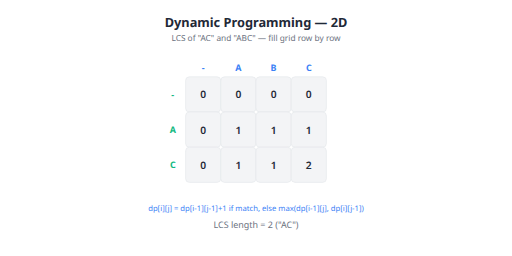
t = 0.00 s
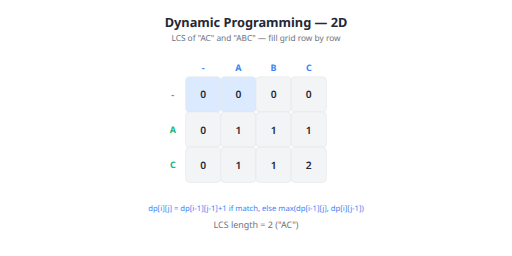
t = 1.33 s
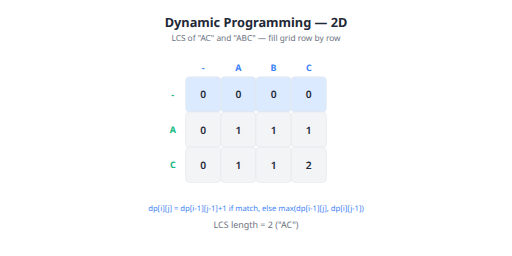
t = 2.67 s
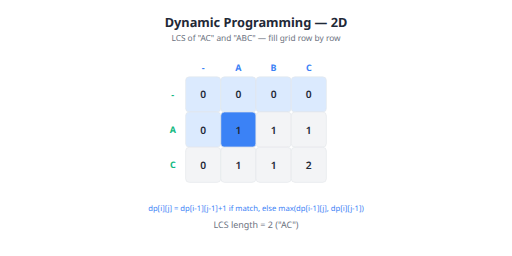
t = 4.00 s
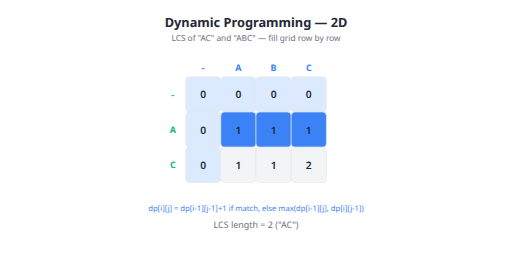
t = 5.33 s
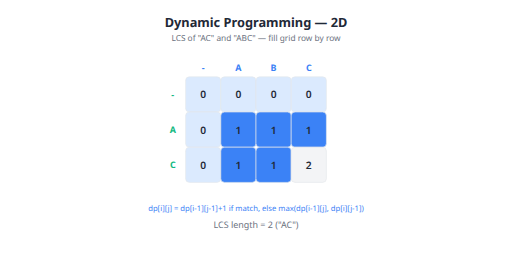
t = 6.67 s

The animated SVG that drew these frames (rendered in a browser with its animation timeline set to each time). Animation: 12 CSS @keyframes rules; one cycle of 8.00 s, repeats indefinitely.

<svg xmlns="http://www.w3.org/2000/svg" viewBox="0 0 800 400" width="800" height="400">
  <defs>
    <marker id="arrow" viewBox="0 0 10 10" refX="9" refY="5" markerWidth="6" markerHeight="6" orient="auto-start-reverse">
    <path d="M 0 0 L 10 5 L 0 10 z" fill="#1f2937"/>
  </marker>
    <marker id="arrow-green" viewBox="0 0 10 10" refX="9" refY="5" markerWidth="6" markerHeight="6" orient="auto-start-reverse">
    <path d="M 0 0 L 10 5 L 0 10 z" fill="#10b981"/>
  </marker>
    <marker id="arrow-blue" viewBox="0 0 10 10" refX="9" refY="5" markerWidth="6" markerHeight="6" orient="auto-start-reverse">
    <path d="M 0 0 L 10 5 L 0 10 z" fill="#3b82f6"/>
  </marker>
    <marker id="arrow-gray" viewBox="0 0 10 10" refX="9" refY="5" markerWidth="6" markerHeight="6" orient="auto-start-reverse">
    <path d="M 0 0 L 10 5 L 0 10 z" fill="#e5e7eb"/>
  </marker>
  </defs>
  <style>
        .dp2-0-0 {
          animation: dp2-0-0Fill 8s infinite;
        }
        @keyframes dp2-0-0Fill {
          0%, 7.1% { fill: #f3f4f6; }
          9.3%, 92.9% { fill: #dbeafe; }
          100% { fill: #f3f4f6; }
        }
      
        .dp2-0-1 {
          animation: dp2-0-1Fill 8s infinite;
        }
        @keyframes dp2-0-1Fill {
          0%, 14.3% { fill: #f3f4f6; }
          16.4%, 92.9% { fill: #dbeafe; }
          100% { fill: #f3f4f6; }
        }
      
        .dp2-0-2 {
          animation: dp2-0-2Fill 8s infinite;
        }
        @keyframes dp2-0-2Fill {
          0%, 21.4% { fill: #f3f4f6; }
          23.6%, 92.9% { fill: #dbeafe; }
          100% { fill: #f3f4f6; }
        }
      
        .dp2-0-3 {
          animation: dp2-0-3Fill 8s infinite;
        }
        @keyframes dp2-0-3Fill {
          0%, 28.6% { fill: #f3f4f6; }
          30.7%, 92.9% { fill: #dbeafe; }
          100% { fill: #f3f4f6; }
        }
      
        .dp2-1-0 {
          animation: dp2-1-0Fill 8s infinite;
        }
        @keyframes dp2-1-0Fill {
          0%, 35.7% { fill: #f3f4f6; }
          37.9%, 92.9% { fill: #dbeafe; }
          100% { fill: #f3f4f6; }
        }
      
        .dp2-1-1 {
          animation: dp2-1-1Fill 8s infinite;
        }
        @keyframes dp2-1-1Fill {
          0%, 42.9% { fill: #f3f4f6; }
          45.0%, 92.9% { fill: #3b82f6; }
          100% { fill: #f3f4f6; }
        }
      
        .dp2-1-2 {
          animation: dp2-1-2Fill 8s infinite;
        }
        @keyframes dp2-1-2Fill {
          0%, 50.0% { fill: #f3f4f6; }
          52.1%, 92.9% { fill: #3b82f6; }
          100% { fill: #f3f4f6; }
        }
      
        .dp2-1-3 {
          animation: dp2-1-3Fill 8s infinite;
        }
        @keyframes dp2-1-3Fill {
          0%, 57.1% { fill: #f3f4f6; }
          59.3%, 92.9% { fill: #3b82f6; }
          100% { fill: #f3f4f6; }
        }
      
        .dp2-2-0 {
          animation: dp2-2-0Fill 8s infinite;
        }
        @keyframes dp2-2-0Fill {
          0%, 64.3% { fill: #f3f4f6; }
          66.4%, 92.9% { fill: #dbeafe; }
          100% { fill: #f3f4f6; }
        }
      
        .dp2-2-1 {
          animation: dp2-2-1Fill 8s infinite;
        }
        @keyframes dp2-2-1Fill {
          0%, 71.4% { fill: #f3f4f6; }
          73.6%, 92.9% { fill: #3b82f6; }
          100% { fill: #f3f4f6; }
        }
      
        .dp2-2-2 {
          animation: dp2-2-2Fill 8s infinite;
        }
        @keyframes dp2-2-2Fill {
          0%, 78.6% { fill: #f3f4f6; }
          80.7%, 92.9% { fill: #3b82f6; }
          100% { fill: #f3f4f6; }
        }
      
        .dp2-2-3 {
          animation: dp2-2-3Fill 8s infinite;
        }
        @keyframes dp2-2-3Fill {
          0%, 85.7% { fill: #f3f4f6; }
          87.9%, 92.9% { fill: #3b82f6; }
          100% { fill: #f3f4f6; }
        }
      </style>
  <rect width="800" height="400" fill="#ffffff" rx="8"/>
  <text x="400" y="35" fill="#1f2937" font-size="20" text-anchor="middle" dominant-baseline="central" font-weight="700" font-family="system-ui, -apple-system, sans-serif">Dynamic Programming — 2D</text>
<text x="400" y="58" fill="#6b7280" font-size="13" text-anchor="middle" dominant-baseline="central" font-family="system-ui, -apple-system, sans-serif">LCS of "AC" and "ABC" — fill grid row by row</text>
<text x="317.5" y="105" fill="#3b82f6" font-size="14" text-anchor="middle" dominant-baseline="central" font-weight="700" font-family="system-ui, -apple-system, sans-serif">-</text>
<text x="372.5" y="105" fill="#3b82f6" font-size="14" text-anchor="middle" dominant-baseline="central" font-weight="700" font-family="system-ui, -apple-system, sans-serif">A</text>
<text x="427.5" y="105" fill="#3b82f6" font-size="14" text-anchor="middle" dominant-baseline="central" font-weight="700" font-family="system-ui, -apple-system, sans-serif">B</text>
<text x="482.5" y="105" fill="#3b82f6" font-size="14" text-anchor="middle" dominant-baseline="central" font-weight="700" font-family="system-ui, -apple-system, sans-serif">C</text>
<text x="270" y="147.5" fill="#10b981" font-size="14" text-anchor="middle" dominant-baseline="central" font-weight="700" font-family="system-ui, -apple-system, sans-serif">-</text>
<text x="270" y="202.5" fill="#10b981" font-size="14" text-anchor="middle" dominant-baseline="central" font-weight="700" font-family="system-ui, -apple-system, sans-serif">A</text>
<text x="270" y="257.5" fill="#10b981" font-size="14" text-anchor="middle" dominant-baseline="central" font-weight="700" font-family="system-ui, -apple-system, sans-serif">C</text>
<g ><rect x="290" y="120" width="55" height="55" fill="#f3f4f6" stroke="#e5e7eb" stroke-width="1" rx="6" class="dp2-0-0"/>
<text x="317.5" y="147.5" fill="#1f2937" font-size="16" text-anchor="middle" dominant-baseline="central" font-weight="600" font-family="system-ui, -apple-system, sans-serif">0</text></g>
<g ><rect x="345" y="120" width="55" height="55" fill="#f3f4f6" stroke="#e5e7eb" stroke-width="1" rx="6" class="dp2-0-1"/>
<text x="372.5" y="147.5" fill="#1f2937" font-size="16" text-anchor="middle" dominant-baseline="central" font-weight="600" font-family="system-ui, -apple-system, sans-serif">0</text></g>
<g ><rect x="400" y="120" width="55" height="55" fill="#f3f4f6" stroke="#e5e7eb" stroke-width="1" rx="6" class="dp2-0-2"/>
<text x="427.5" y="147.5" fill="#1f2937" font-size="16" text-anchor="middle" dominant-baseline="central" font-weight="600" font-family="system-ui, -apple-system, sans-serif">0</text></g>
<g ><rect x="455" y="120" width="55" height="55" fill="#f3f4f6" stroke="#e5e7eb" stroke-width="1" rx="6" class="dp2-0-3"/>
<text x="482.5" y="147.5" fill="#1f2937" font-size="16" text-anchor="middle" dominant-baseline="central" font-weight="600" font-family="system-ui, -apple-system, sans-serif">0</text></g>
<g ><rect x="290" y="175" width="55" height="55" fill="#f3f4f6" stroke="#e5e7eb" stroke-width="1" rx="6" class="dp2-1-0"/>
<text x="317.5" y="202.5" fill="#1f2937" font-size="16" text-anchor="middle" dominant-baseline="central" font-weight="600" font-family="system-ui, -apple-system, sans-serif">0</text></g>
<g ><rect x="345" y="175" width="55" height="55" fill="#f3f4f6" stroke="#e5e7eb" stroke-width="1" rx="6" class="dp2-1-1"/>
<text x="372.5" y="202.5" fill="#1f2937" font-size="16" text-anchor="middle" dominant-baseline="central" font-weight="600" font-family="system-ui, -apple-system, sans-serif">1</text></g>
<g ><rect x="400" y="175" width="55" height="55" fill="#f3f4f6" stroke="#e5e7eb" stroke-width="1" rx="6" class="dp2-1-2"/>
<text x="427.5" y="202.5" fill="#1f2937" font-size="16" text-anchor="middle" dominant-baseline="central" font-weight="600" font-family="system-ui, -apple-system, sans-serif">1</text></g>
<g ><rect x="455" y="175" width="55" height="55" fill="#f3f4f6" stroke="#e5e7eb" stroke-width="1" rx="6" class="dp2-1-3"/>
<text x="482.5" y="202.5" fill="#1f2937" font-size="16" text-anchor="middle" dominant-baseline="central" font-weight="600" font-family="system-ui, -apple-system, sans-serif">1</text></g>
<g ><rect x="290" y="230" width="55" height="55" fill="#f3f4f6" stroke="#e5e7eb" stroke-width="1" rx="6" class="dp2-2-0"/>
<text x="317.5" y="257.5" fill="#1f2937" font-size="16" text-anchor="middle" dominant-baseline="central" font-weight="600" font-family="system-ui, -apple-system, sans-serif">0</text></g>
<g ><rect x="345" y="230" width="55" height="55" fill="#f3f4f6" stroke="#e5e7eb" stroke-width="1" rx="6" class="dp2-2-1"/>
<text x="372.5" y="257.5" fill="#1f2937" font-size="16" text-anchor="middle" dominant-baseline="central" font-weight="600" font-family="system-ui, -apple-system, sans-serif">1</text></g>
<g ><rect x="400" y="230" width="55" height="55" fill="#f3f4f6" stroke="#e5e7eb" stroke-width="1" rx="6" class="dp2-2-2"/>
<text x="427.5" y="257.5" fill="#1f2937" font-size="16" text-anchor="middle" dominant-baseline="central" font-weight="600" font-family="system-ui, -apple-system, sans-serif">1</text></g>
<g ><rect x="455" y="230" width="55" height="55" fill="#f3f4f6" stroke="#e5e7eb" stroke-width="1" rx="6" class="dp2-2-3"/>
<text x="482.5" y="257.5" fill="#1f2937" font-size="16" text-anchor="middle" dominant-baseline="central" font-weight="600" font-family="system-ui, -apple-system, sans-serif">2</text></g>
<text x="400" y="325" fill="#3b82f6" font-size="12" text-anchor="middle" dominant-baseline="central" font-family="system-ui, -apple-system, sans-serif">dp[i][j] = dp[i-1][j-1]+1 if match, else max(dp[i-1][j], dp[i][j-1])</text>
<text x="400" y="350" fill="#6b7280" font-size="14" text-anchor="middle" dominant-baseline="central" font-family="system-ui, -apple-system, sans-serif">LCS length = 2 ("AC")</text>
</svg>